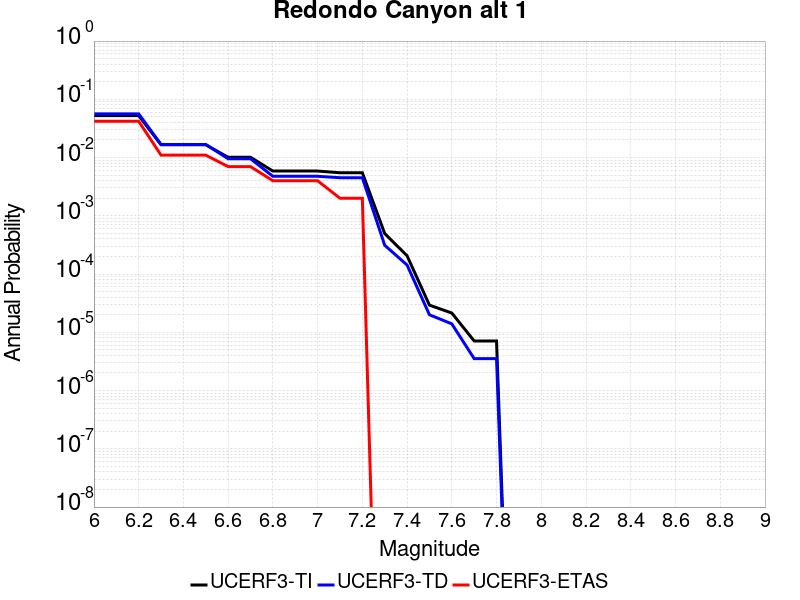

The data file committed next to this chart (first rows):
Magnitude, UCERF3-TI Prob, UCERF3-TD Prob, UCERF3-ETAS Prob
6.0, 0.05255, 0.05633, 0.042
6.1, 0.05255, 0.05633, 0.042
6.2, 0.05255, 0.05633, 0.042
6.3, 0.01659, 0.01677, 0.011
6.4, 0.01659, 0.01677, 0.011
6.5, 0.01659, 0.01677, 0.011
6.6, 0.01011, 0.009541, 0.007
6.7, 0.01011, 0.009541, 0.007
6.8, 0.005868, 0.004766, 0.004
6.9, 0.005868, 0.004766, 0.004
7.0, 0.005868, 0.004766, 0.004
7.1, 0.005487, 0.00451, 0.002
7.2, 0.005487, 0.00451, 0.002
7.3, 4.958428E-4, 3.1234854E-4, 0.0
7.4, 2.0619256E-4, 1.4291993E-4, 0.0
7.5, 2.9289082E-5, 2.0015446E-5, 0.0
7.6, 2.1426553E-5, 1.3963339E-5, 0.0
7.7, 7.1065656E-6, 3.5329724E-6, 0.0
7.8, 7.1065656E-6, 3.5329724E-6, 0.0
